2-way image classification set "handPD_combo_HT" from GitHub (rebecca-desipio/hand-tremor-detection); label vocabulary: healthy, parkinsons.

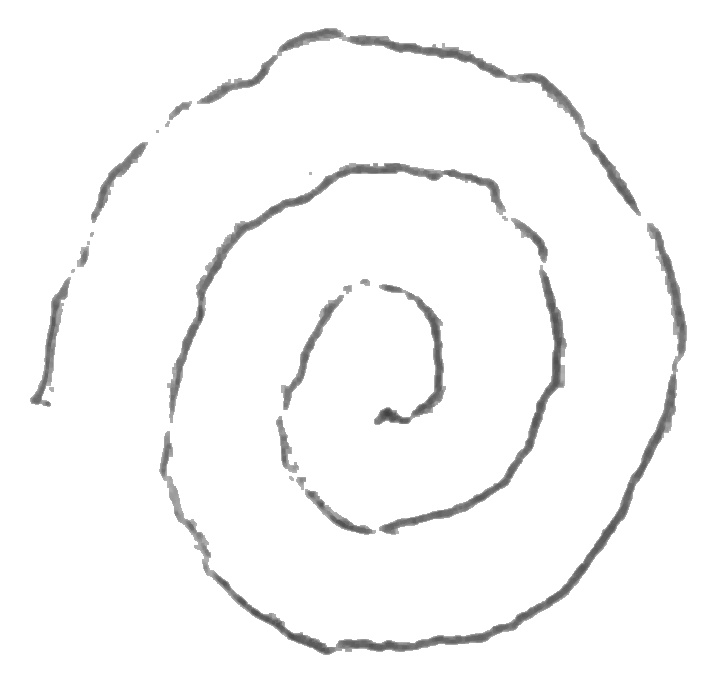
Label: parkinsons

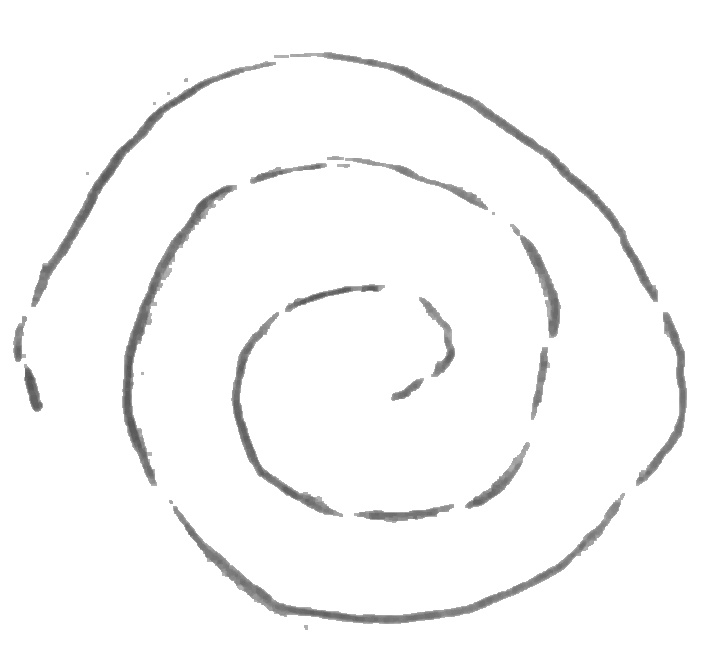
Label: healthy

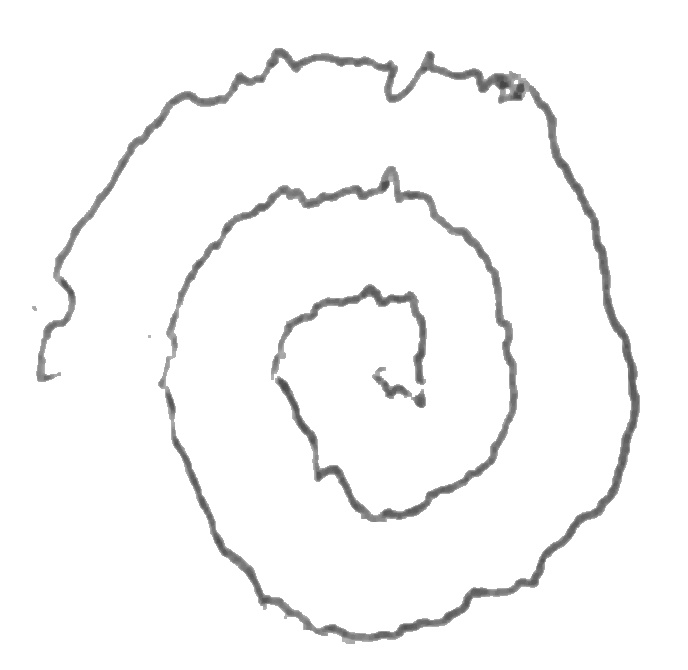
Label: parkinsons

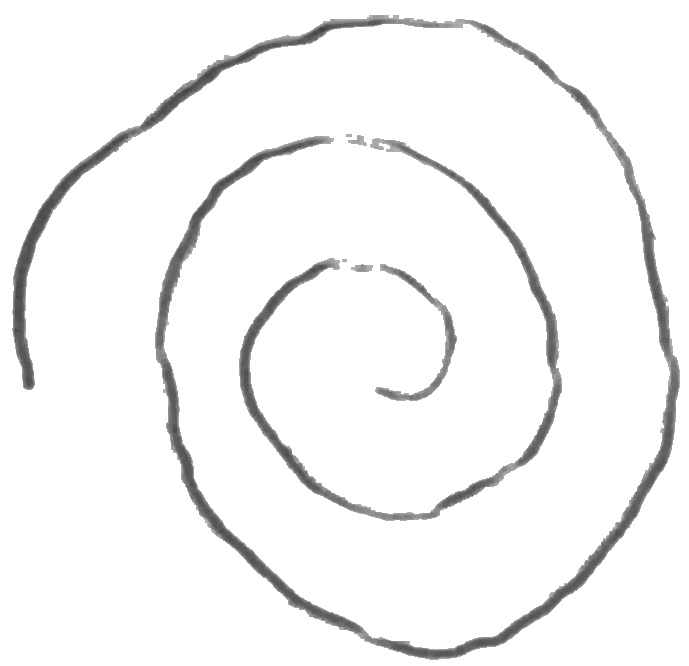
Label: healthy
